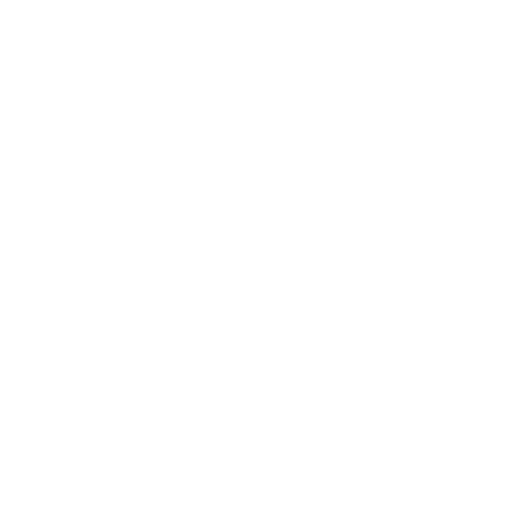
t = 0.00 s
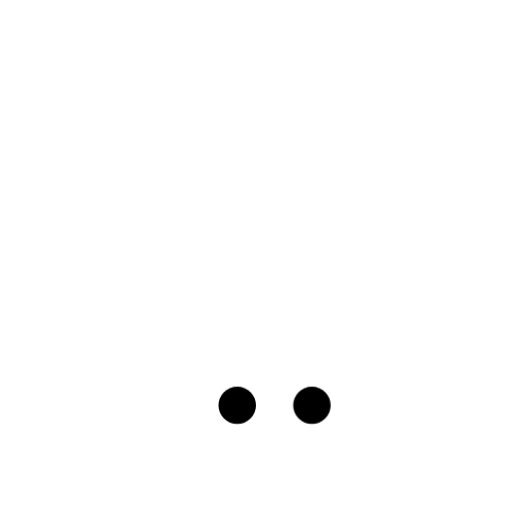
t = 0.44 s
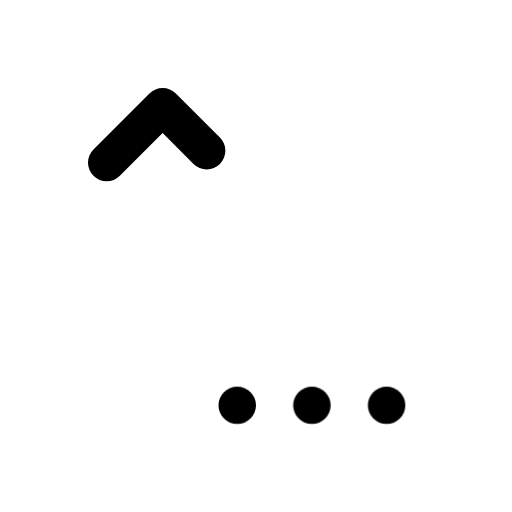
t = 0.88 s
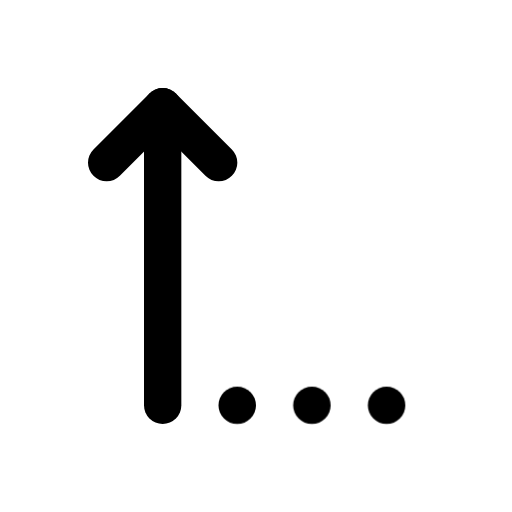
t = 1.25 s
t = 1.79 s: frame unchanged from t = 1.25 s, image omitted
t = 2.33 s: frame unchanged from t = 1.25 s, image omitted

The animated SVG that drew these frames (rendered in a browser with its animation timeline set to each time). Animation: 5 CSS @keyframes rules; one cycle of 2.65 s, repeats indefinitely.

<svg xmlns="http://www.w3.org/2000/svg" width="24" height="24" fill="none" stroke="currentColor" stroke-linecap="round" stroke-linejoin="round" stroke-width="2" viewBox="0 0 24 24">
    <!-- Generated by scripts/icon-expansion/generate.mjs -->
    <!-- Adapted from Tabler Icons 3.34.1.
MIT License

Copyright (c) 2020-2024 Paweł Kuna

Permission is hereby granted, free of charge, to any person obtaining a copy
of this software and associated documentation files (the "Software"), to deal
in the Software without restriction, including without limitation the rights
to use, copy, modify, merge, publish, distribute, sublicense, and/or sell
copies of the Software, and to permit persons to whom the Software is
furnished to do so, subject to the following conditions:

The above copyright notice and this permission notice shall be included in all
copies or substantial portions of the Software.

THE SOFTWARE IS PROVIDED "AS IS", WITHOUT WARRANTY OF ANY KIND, EXPRESS OR
IMPLIED, INCLUDING BUT NOT LIMITED TO THE WARRANTIES OF MERCHANTABILITY,
FITNESS FOR A PARTICULAR PURPOSE AND NONINFRINGEMENT. IN NO EVENT SHALL THE
AUTHORS OR COPYRIGHT HOLDERS BE LIABLE FOR ANY CLAIM, DAMAGES OR OTHER
LIABILITY, WHETHER IN AN ACTION OF CONTRACT, TORT OR OTHERWISE, ARISING FROM,
OUT OF OR IN CONNECTION WITH THE SOFTWARE OR THE USE OR OTHER DEALINGS IN THE
SOFTWARE. -->
    <!-- Motion: trace each stroke from its own origin, accumulate the drawing, then hold before restarting. -->
    <style>
        @media (prefers-reduced-motion: no-preference) {
            @keyframes ira-stroke-axis-y-0 { 0% { stroke-dashoffset: 1; opacity: 0; } 0.4% { opacity: 1; } 9.4%, 88% { stroke-dashoffset: 0; opacity: 1; } 100% { stroke-dashoffset: 0; opacity: 0; } }
            [data-ira-stroke-reveal="axis-y"] [data-ira-line="0"] { stroke-dasharray: 1 1; animation: ira-stroke-axis-y-0 2.65s cubic-bezier(.25,.65,.35,1) infinite; }
            @keyframes ira-stroke-axis-y-1 { 0%, 9.4% { stroke-dashoffset: 1; opacity: 0; } 9.8% { opacity: 1; } 18.8%, 88% { stroke-dashoffset: 0; opacity: 1; } 100% { stroke-dashoffset: 0; opacity: 0; } }
            [data-ira-stroke-reveal="axis-y"] [data-ira-line="1"] { stroke-dasharray: 1 1; animation: ira-stroke-axis-y-1 2.65s cubic-bezier(.25,.65,.35,1) infinite; }
            @keyframes ira-stroke-axis-y-2 { 0%, 18.8% { stroke-dashoffset: 1; opacity: 0; } 19.2% { opacity: 1; } 28.2%, 88% { stroke-dashoffset: 0; opacity: 1; } 100% { stroke-dashoffset: 0; opacity: 0; } }
            [data-ira-stroke-reveal="axis-y"] [data-ira-line="2"] { stroke-dasharray: 1 1; animation: ira-stroke-axis-y-2 2.65s cubic-bezier(.25,.65,.35,1) infinite; }
            @keyframes ira-stroke-axis-y-3 { 0%, 28.2% { stroke-dashoffset: 1; opacity: 0; } 28.6% { opacity: 1; } 37.6%, 88% { stroke-dashoffset: 0; opacity: 1; } 100% { stroke-dashoffset: 0; opacity: 0; } }
            [data-ira-stroke-reveal="axis-y"] [data-ira-line="3"] { stroke-dasharray: 1 1; animation: ira-stroke-axis-y-3 2.65s cubic-bezier(.25,.65,.35,1) infinite; }
            @keyframes ira-stroke-axis-y-4 { 0%, 37.6% { stroke-dashoffset: 1; opacity: 0; } 38% { opacity: 1; } 47%, 88% { stroke-dashoffset: 0; opacity: 1; } 100% { stroke-dashoffset: 0; opacity: 0; } }
            [data-ira-stroke-reveal="axis-y"] [data-ira-line="4"] { stroke-dasharray: 1 1; animation: ira-stroke-axis-y-4 2.65s cubic-bezier(.25,.65,.35,1) infinite; }
        }
    </style>
    <g data-ira-stroke-reveal="axis-y"><g transform="translate(1.5 1.5) scale(.875)"><path data-ira-line="0" pathLength="1" d="M11 20L10.99 20"/><path data-ira-line="1" pathLength="1" d="M15 20L14.99 20"/><path data-ira-line="2" pathLength="1" d="M19 20L18.99 20"/><path data-ira-line="3" pathLength="1" d="M4 7L7 4L10 7"/></g><g transform="translate(1.5 1.5) scale(.875)"><path data-ira-line="4" pathLength="1" d="M7 20L7 4"/></g></g>
</svg>
